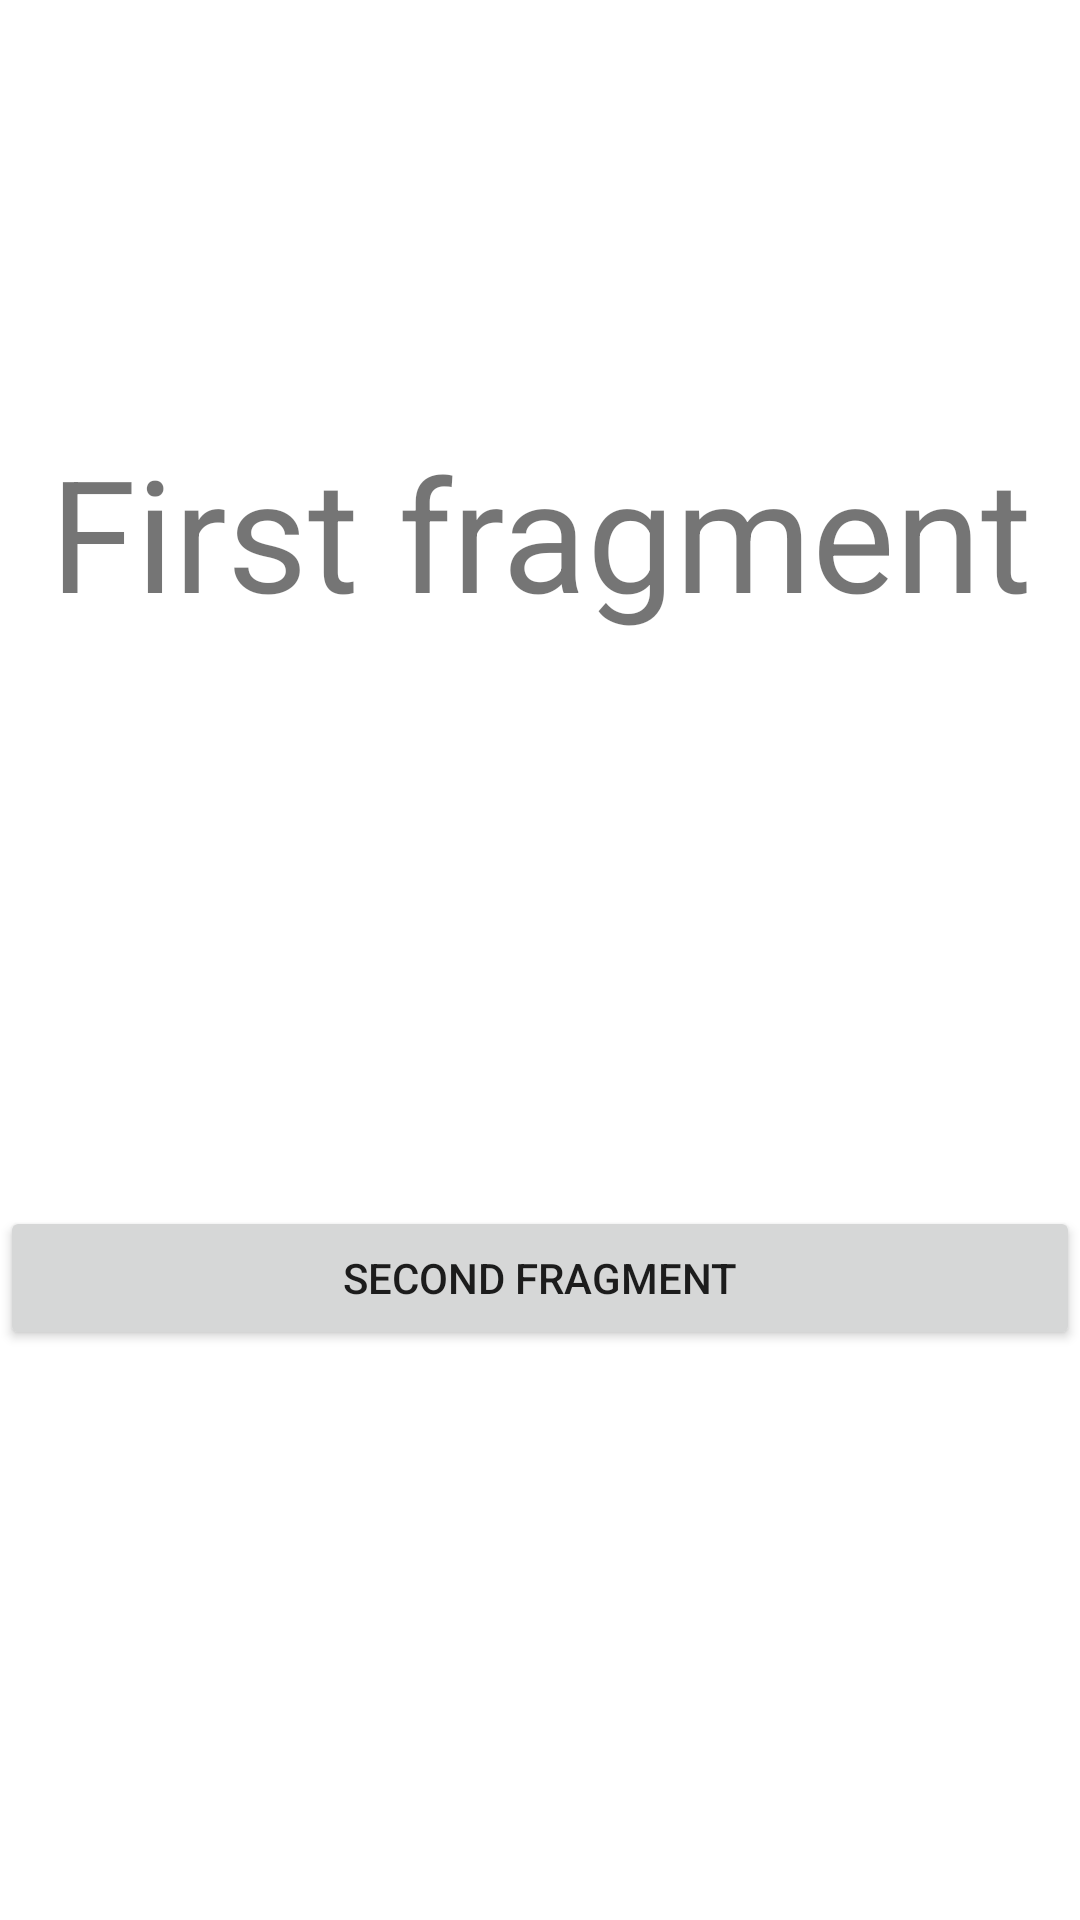

Here is an Android app screen rendered from its layout file. Give the layout XML and the strings, colors and styles it references.
<!-- AndroidManifest.xml: application theme Theme.BelajarSafeargs -->
<!-- res/layout/fragment_first.xml -->
<?xml version="1.0" encoding="utf-8"?>
<androidx.constraintlayout.widget.ConstraintLayout xmlns:android="http://schemas.android.com/apk/res/android"
    xmlns:tools="http://schemas.android.com/tools"
    android:layout_width="match_parent"
    android:layout_height="match_parent"
    xmlns:app="http://schemas.android.com/apk/res-auto"
    tools:context=".FirstFragment">

    <TextView
        android:id="@+id/text"
        android:layout_width="match_parent"
        android:layout_height="wrap_content"
        android:text="@string/txt_first_fragment"
        android:textAlignment="center"
        android:textSize="52sp"
        app:layout_constraintBottom_toBottomOf="parent"
        app:layout_constraintEnd_toEndOf="parent"
        app:layout_constraintHorizontal_bias="0.0"
        app:layout_constraintStart_toStartOf="parent"
        app:layout_constraintTop_toTopOf="parent"
        app:layout_constraintVertical_bias="0.25" />

    <Button
        android:id="@+id/btn_second"
        android:layout_width="match_parent"
        android:layout_height="wrap_content"
        android:text="@string/txt_second_fragment"
        app:layout_constraintBottom_toBottomOf="parent"
        app:layout_constraintTop_toBottomOf="@+id/text" />

</androidx.constraintlayout.widget.ConstraintLayout>
<!-- resources referenced by this layout -->
<resources>
  <string name="txt_first_fragment">First fragment</string>
  <string name="txt_second_fragment">Second Fragment</string>
  <style name="Theme.BelajarSafeargs" parent="Theme.MaterialComponents.DayNight.DarkActionBar">
          
          <item name="colorPrimary">@color/purple_500</item>
          <item name="colorPrimaryVariant">@color/purple_700</item>
          <item name="colorOnPrimary">@color/white</item>
          
          <item name="colorSecondary">@color/teal_200</item>
          <item name="colorSecondaryVariant">@color/teal_700</item>
          <item name="colorOnSecondary">@color/black</item>
          
          <item name="android:statusBarColor" tools:targetApi="l">?attr/colorPrimaryVariant</item>
          
      </style>
  <!-- not gathered from this repository: default colours our renderer supplied (Android Studio template values) -->
  <color name="purple_500">#FF6200EE</color>
  <color name="purple_700">#FF3700B3</color>
  <color name="teal_200">#FF03DAC5</color>
  <color name="teal_700">#FF018786</color>
  <color name="black">#FF000000</color>
  <color name="white">#FFFFFFFF</color>
</resources>
